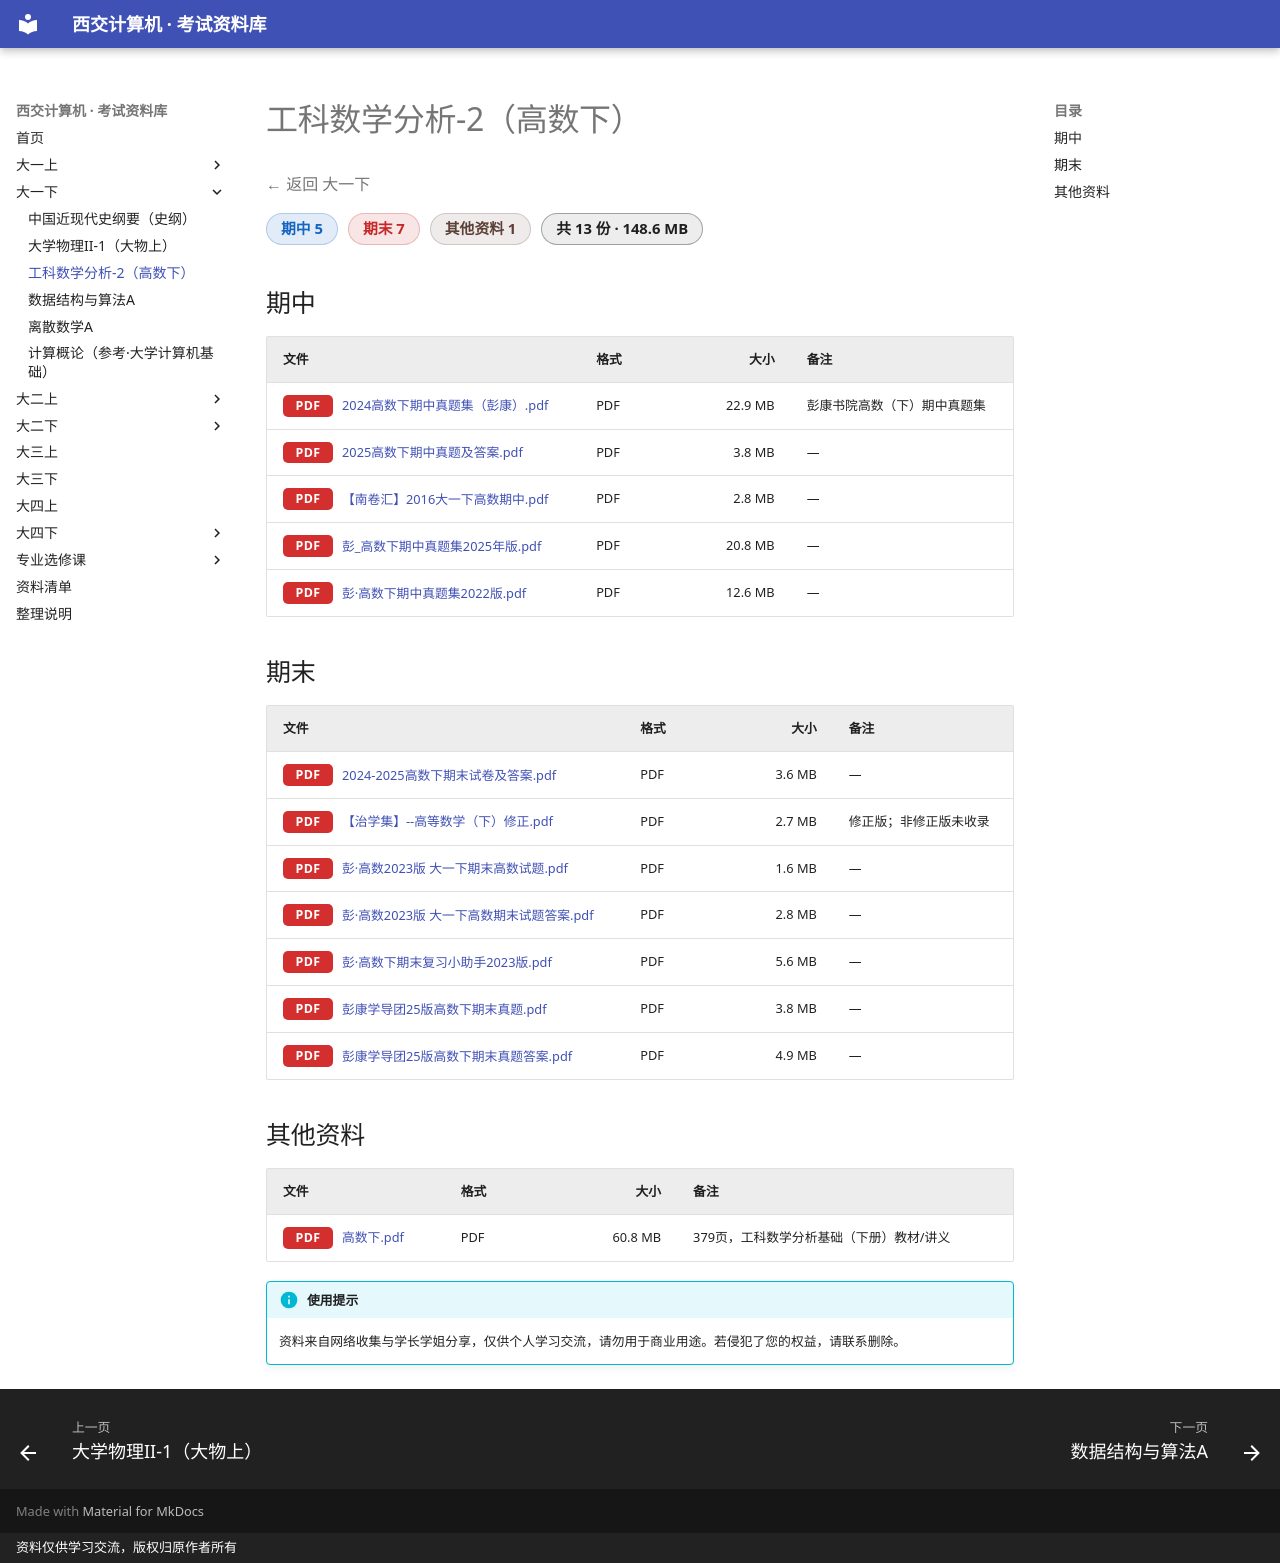

repository: Xing-Luo13/study_materials · page: 大一下/工科数学分析-2（高数下）/index.html · generator: mkdocs · copyright: 资料仅供学习交流，版权归原作者所有

# 工科数学分析-2（高数下）

<p class="back-link"><a href="../">← 返回 大一下</a></p>

<div class="stat-chips"><span class="chip chip-midterm">期中 5</span><span class="chip chip-final">期末 7</span><span class="chip chip-other">其他资料 1</span><span class="chip chip-total">共 13 份 · 148.6 MB</span></div>

## 期中

| 文件 | 格式 | 大小 | 备注 |
|---|---|---:|---|
| <a class="file-link preview" href="files/%E6%9C%9F%E4%B8%AD/2024%E9%AB%98%E6%95%B0%E4%B8%8B%E6%9C%9F%E4%B8%AD%E7%9C%9F%E9%A2%98%E9%9B%86%EF%BC%88%E5%BD%AD%E5%BA%B7%EF%BC%89.pdf" target="_blank" rel="noopener"><span class="ext ext-pdf">PDF</span>2024高数下期中真题集（彭康）.pdf</a> | PDF | 22.9 MB | 彭康书院高数（下）期中真题集 |
| <a class="file-link preview" href="files/%E6%9C%9F%E4%B8%AD/2025%E9%AB%98%E6%95%B0%E4%B8%8B%E6%9C%9F%E4%B8%AD%E7%9C%9F%E9%A2%98%E5%8F%8A%E7%AD%94%E6%A1%88.pdf" target="_blank" rel="noopener"><span class="ext ext-pdf">PDF</span>2025高数下期中真题及答案.pdf</a> | PDF | 3.8 MB | — |
| <a class="file-link preview" href="files/%E6%9C%9F%E4%B8%AD/%E3%80%90%E5%8D%97%E5%8D%B7%E6%B1%87%E3%80%912016%E5%A4%A7%E4%B8%80%E4%B8%8B%E9%AB%98%E6%95%B0%E6%9C%9F%E4%B8%AD.pdf" target="_blank" rel="noopener"><span class="ext ext-pdf">PDF</span>【南卷汇】2016大一下高数期中.pdf</a> | PDF | 2.8 MB | — |
| <a class="file-link preview" href="files/%E6%9C%9F%E4%B8%AD/%E5%BD%AD_%E9%AB%98%E6%95%B0%E4%B8%8B%E6%9C%9F%E4%B8%AD%E7%9C%9F%E9%A2%98%E9%9B%862025%E5%B9%B4%E7%89%88.pdf" target="_blank" rel="noopener"><span class="ext ext-pdf">PDF</span>彭_高数下期中真题集2025年版.pdf</a> | PDF | 20.8 MB | — |
| <a class="file-link preview" href="files/%E6%9C%9F%E4%B8%AD/%E5%BD%AD%C2%B7%E9%AB%98%E6%95%B0%E4%B8%8B%E6%9C%9F%E4%B8%AD%E7%9C%9F%E9%A2%98%E9%9B%862022%E7%89%88.pdf" target="_blank" rel="noopener"><span class="ext ext-pdf">PDF</span>彭·高数下期中真题集2022版.pdf</a> | PDF | 12.6 MB | — |

## 期末

| 文件 | 格式 | 大小 | 备注 |
|---|---|---:|---|
| <a class="file-link preview" href="files/%E6%9C%9F%E6%9C%AB/2024-2025%E9%AB%98%E6%95%B0%E4%B8%8B%E6%9C%9F%E6%9C%AB%E8%AF%95%E5%8D%B7%E5%8F%8A%E7%AD%94%E6%A1%88.pdf" target="_blank" rel="noopener"><span class="ext ext-pdf">PDF</span>2024-2025高数下期末试卷及答案.pdf</a> | PDF | 3.6 MB | — |
| <a class="file-link preview" href="files/%E6%9C%9F%E6%9C%AB/%E3%80%90%E6%B2%BB%E5%AD%A6%E9%9B%86%E3%80%91--%E9%AB%98%E7%AD%89%E6%95%B0%E5%AD%A6%EF%BC%88%E4%B8%8B%EF%BC%89%E4%BF%AE%E6%AD%A3.pdf" target="_blank" rel="noopener"><span class="ext ext-pdf">PDF</span>【治学集】--高等数学（下）修正.pdf</a> | PDF | 2.7 MB | 修正版；非修正版未收录 |
| <a class="file-link preview" href="files/%E6%9C%9F%E6%9C%AB/%E5%BD%AD%C2%B7%E9%AB%98%E6%95%B02023%E7%89%88%20%E5%A4%A7%E4%B8%80%E4%B8%8B%E6%9C%9F%E6%9C%AB%E9%AB%98%E6%95%B0%E8%AF%95%E9%A2%98.pdf" target="_blank" rel="noopener"><span class="ext ext-pdf">PDF</span>彭·高数2023版 大一下期末高数试题.pdf</a> | PDF | 1.6 MB | — |
| <a class="file-link preview" href="files/%E6%9C%9F%E6%9C%AB/%E5%BD%AD%C2%B7%E9%AB%98%E6%95%B02023%E7%89%88%20%E5%A4%A7%E4%B8%80%E4%B8%8B%E9%AB%98%E6%95%B0%E6%9C%9F%E6%9C%AB%E8%AF%95%E9%A2%98%E7%AD%94%E6%A1%88.pdf" target="_blank" rel="noopener"><span class="ext ext-pdf">PDF</span>彭·高数2023版 大一下高数期末试题答案.pdf</a> | PDF | 2.8 MB | — |
| <a class="file-link preview" href="files/%E6%9C%9F%E6%9C%AB/%E5%BD%AD%C2%B7%E9%AB%98%E6%95%B0%E4%B8%8B%E6%9C%9F%E6%9C%AB%E5%A4%8D%E4%B9%A0%E5%B0%8F%E5%8A%A9%E6%89%8B2023%E7%89%88.pdf" target="_blank" rel="noopener"><span class="ext ext-pdf">PDF</span>彭·高数下期末复习小助手2023版.pdf</a> | PDF | 5.6 MB | — |
| <a class="file-link preview" href="files/%E6%9C%9F%E6%9C%AB/%E5%BD%AD%E5%BA%B7%E5%AD%A6%E5%AF%BC%E5%9B%A225%E7%89%88%E9%AB%98%E6%95%B0%E4%B8%8B%E6%9C%9F%E6%9C%AB%E7%9C%9F%E9%A2%98.pdf" target="_blank" rel="noopener"><span class="ext ext-pdf">PDF</span>彭康学导团25版高数下期末真题.pdf</a> | PDF | 3.8 MB | — |
| <a class="file-link preview" href="files/%E6%9C%9F%E6%9C%AB/%E5%BD%AD%E5%BA%B7%E5%AD%A6%E5%AF%BC%E5%9B%A225%E7%89%88%E9%AB%98%E6%95%B0%E4%B8%8B%E6%9C%9F%E6%9C%AB%E7%9C%9F%E9%A2%98%E7%AD%94%E6%A1%88.pdf" target="_blank" rel="noopener"><span class="ext ext-pdf">PDF</span>彭康学导团25版高数下期末真题答案.pdf</a> | PDF | 4.9 MB | — |

## 其他资料

| 文件 | 格式 | 大小 | 备注 |
|---|---|---:|---|
| <a class="file-link preview" href="files/%E5%85%B6%E4%BB%96%E8%B5%84%E6%96%99/%E9%AB%98%E6%95%B0%E4%B8%8B.pdf" target="_blank" rel="noopener"><span class="ext ext-pdf">PDF</span>高数下.pdf</a> | PDF | 60.8 MB | 379页，工科数学分析基础（下册）教材/讲义 |

!!! info "使用提示"
    资料来自网络收集与学长学姐分享，仅供个人学习交流，请勿用于商业用途。若侵犯了您的权益，请联系删除。
